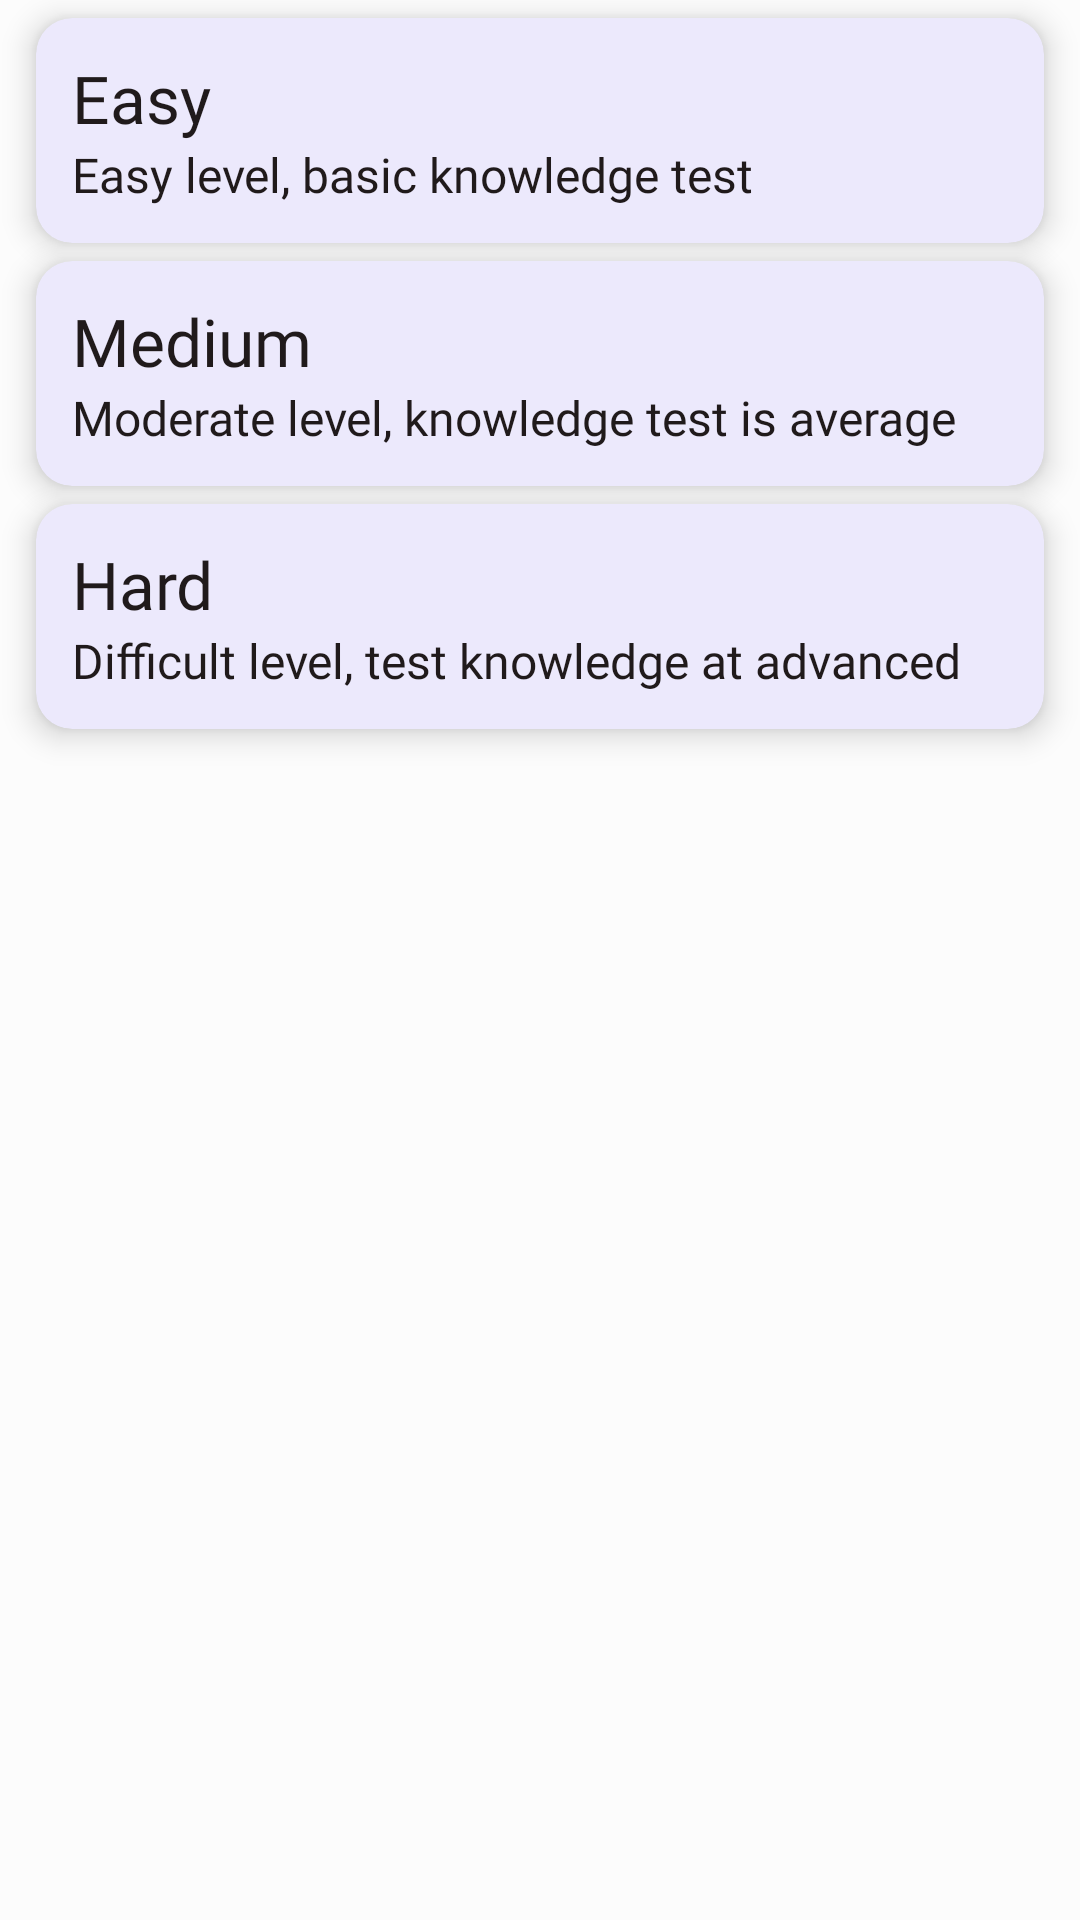

Layout XML and referenced resources for this Android screen:
<!-- AndroidManifest.xml: application theme Theme.ProEnglish -->
<!-- res/layout/fragment_exam.xml -->
<?xml version="1.0" encoding="utf-8"?>
<layout xmlns:android="http://schemas.android.com/apk/res/android"
    xmlns:app="http://schemas.android.com/apk/res-auto"
    xmlns:tools="http://schemas.android.com/tools">

    <data>

        <variable
            name="viewModel"
            type="com.example.proenglish.features.exam.ExamViewModel" />
    </data>

    <androidx.constraintlayout.widget.ConstraintLayout
        android:layout_width="match_parent"
        android:layout_height="match_parent"
        tools:context=".features.exam.ExamFragment">

        <com.google.android.material.card.MaterialCardView
            android:id="@+id/easy_card_view"
            android:layout_width="match_parent"
            android:layout_height="wrap_content"
            android:layout_marginHorizontal="@dimen/margin_medium"
            android:layout_marginVertical="@dimen/margin_small"
            app:cardBackgroundColor="@color/background"
            app:cardElevation="@dimen/elevation"
            app:layout_constraintTop_toTopOf="parent"
            app:strokeWidth="0dp">

            <LinearLayout
                android:layout_width="match_parent"
                android:layout_height="wrap_content"
                android:layout_margin="@dimen/margin_medium"
                android:orientation="vertical">

                <TextView
                    android:layout_width="match_parent"
                    android:layout_height="wrap_content"
                    android:fontFamily="@font/roboto_medium"
                    android:text="@string/easy"
                    android:textColor="@color/on_surface"
                    android:textSize="@dimen/title_large" />

                <TextView
                    android:layout_width="match_parent"
                    android:layout_height="wrap_content"
                    android:fontFamily="@font/roboto_regular"
                    android:text="@string/easy_level_basic_knowledge_test"
                    android:textColor="@color/on_surface"
                    android:textSize="@dimen/title_medium" />
            </LinearLayout>

        </com.google.android.material.card.MaterialCardView>

        <com.google.android.material.card.MaterialCardView
            android:id="@+id/medium_card_view"
            android:layout_width="match_parent"
            android:layout_height="wrap_content"
            android:layout_marginHorizontal="@dimen/margin_medium"
            android:layout_marginVertical="@dimen/margin_small"
            app:cardBackgroundColor="@color/background"
            app:cardElevation="@dimen/elevation"
            app:layout_constraintTop_toBottomOf="@id/easy_card_view"
            app:strokeWidth="0dp">

            <LinearLayout
                android:layout_width="match_parent"
                android:layout_height="wrap_content"
                android:layout_margin="@dimen/margin_medium"
                android:orientation="vertical">

                <TextView
                    android:layout_width="match_parent"
                    android:layout_height="wrap_content"
                    android:fontFamily="@font/roboto_medium"
                    android:text="@string/medium"
                    android:textColor="@color/on_surface"
                    android:textSize="@dimen/title_large" />

                <TextView
                    android:layout_width="match_parent"
                    android:layout_height="wrap_content"
                    android:fontFamily="@font/roboto_regular"
                    android:text="@string/moderate_level_knowledge_test_is_average"
                    android:textColor="@color/on_surface"
                    android:textSize="@dimen/title_medium" />
            </LinearLayout>

        </com.google.android.material.card.MaterialCardView>

        <com.google.android.material.card.MaterialCardView
            android:id="@+id/hard_card_view"
            android:layout_width="match_parent"
            android:layout_height="wrap_content"
            android:layout_marginHorizontal="@dimen/margin_medium"
            android:layout_marginVertical="@dimen/margin_small"
            app:cardBackgroundColor="@color/background"
            app:cardElevation="@dimen/elevation"
            app:layout_constraintTop_toBottomOf="@id/medium_card_view"
            app:strokeWidth="0dp">

            <LinearLayout
                android:layout_width="match_parent"
                android:layout_height="wrap_content"
                android:layout_margin="@dimen/margin_medium"
                android:orientation="vertical">

                <TextView
                    android:layout_width="match_parent"
                    android:layout_height="wrap_content"
                    android:fontFamily="@font/roboto_medium"
                    android:text="@string/hard"
                    android:textColor="@color/on_surface"
                    android:textSize="@dimen/title_large" />

                <TextView
                    android:layout_width="match_parent"
                    android:layout_height="wrap_content"
                    android:fontFamily="@font/roboto_regular"
                    android:text="@string/difficult_level_test_knowledge_at_advanced"
                    android:textColor="@color/on_surface"
                    android:textSize="@dimen/title_medium" />
            </LinearLayout>

        </com.google.android.material.card.MaterialCardView>

    </androidx.constraintlayout.widget.ConstraintLayout>

</layout>
<!-- resources referenced by this layout -->
<resources>
  <color name="background">#FFFCFCFC</color>
  <color name="on_surface">#FF201A1B</color>
  <dimen name="elevation">6dp</dimen>
  <dimen name="margin_medium">12dp</dimen>
  <dimen name="margin_small">6dp</dimen>
  <dimen name="title_large">22sp</dimen>
  <dimen name="title_medium">16sp</dimen>
  <string name="difficult_level_test_knowledge_at_advanced">Difficult level, test knowledge at advanced</string>
  <string name="easy">Easy</string>
  <string name="easy_level_basic_knowledge_test">Easy level, basic knowledge test</string>
  <string name="hard">Hard</string>
  <string name="medium">Medium</string>
  <string name="moderate_level_knowledge_test_is_average">Moderate level, knowledge test is average</string>
  <style name="Theme.ProEnglish" parent="Theme.Material3.Light.NoActionBar">
          <item name="colorPrimary">@color/primary</item>
          <item name="colorOnPrimary">@color/on_primary</item>
          <item name="colorPrimaryContainer">@color/primary_variant</item>
          <item name="colorSecondary">@color/secondary</item>
          <item name="colorOnSecondary">@color/on_secondary</item>
          <item name="colorSecondaryContainer">@color/secondary_variant</item>
          <item name="colorError">@color/error</item>
          <item name="colorOnError">@color/on_error</item>
          <item name="android:colorBackground">@color/background</item>
          <item name="colorOnBackground">@color/on_background</item>
          <item name="colorSurface">@color/surface</item>
          <item name="colorOnSurface">@color/on_surface</item>
          
          <item name="android:statusBarColor">@color/background</item>
          <item name="android:windowLightStatusBar">true</item>
      </style>
  <color name="primary">#FF6949FF</color>
  <color name="on_primary">#FFFFFF</color>
  <color name="primary_variant">#FF3700B3</color>
  <color name="secondary">#FF03DAC6</color>
  <color name="on_secondary">#FF000000</color>
  <color name="secondary_variant">#FF018786</color>
  <color name="error">#FFB00020</color>
  <color name="on_error">#FFFFFF</color>
  <color name="on_background">#FF201A1B</color>
  <color name="surface">#FFFCFCFC</color>
</resources>
